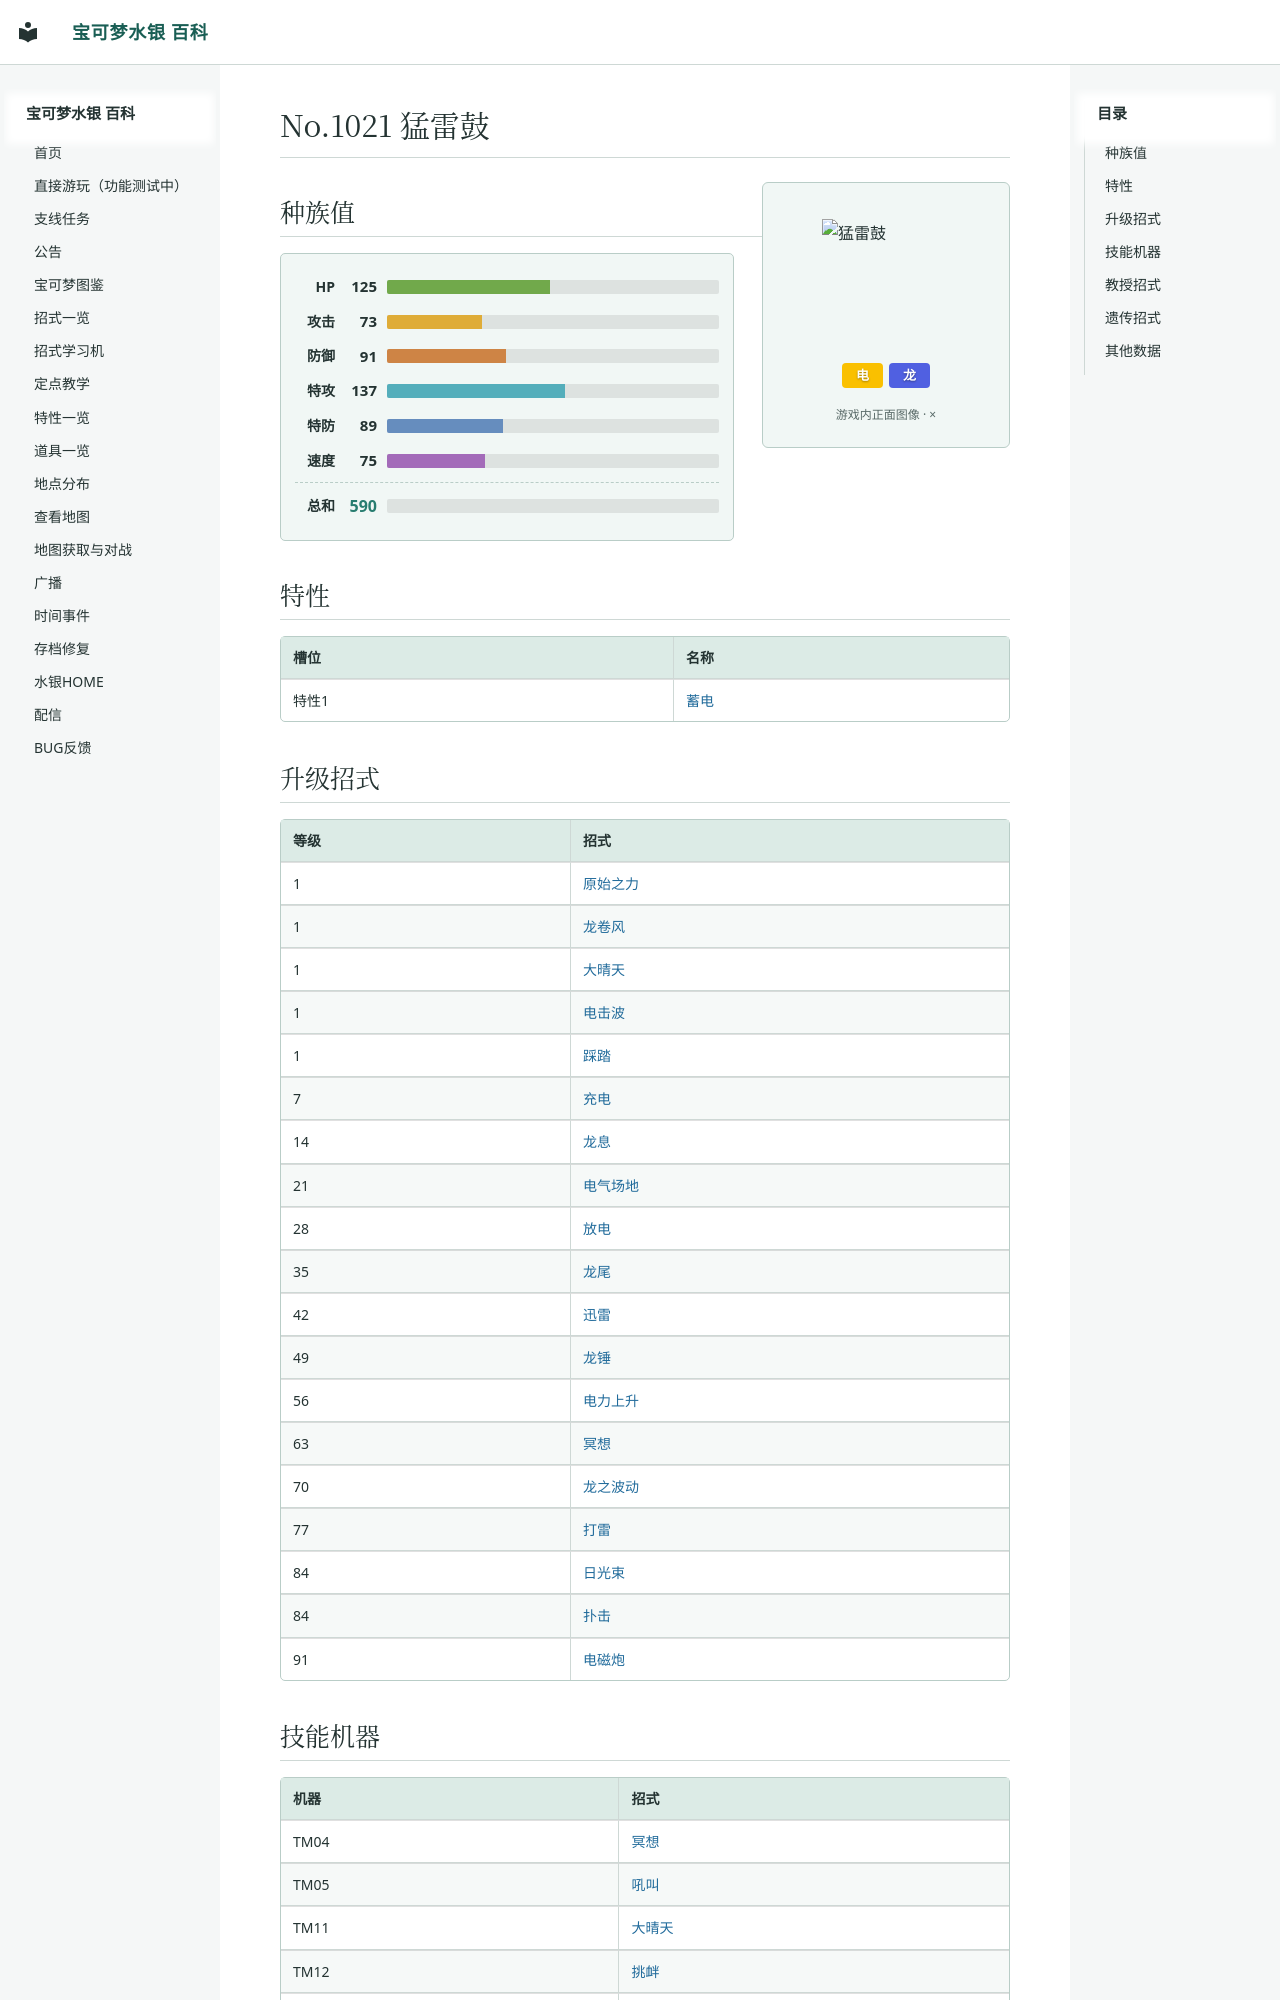

repository: Sum-Light/azoth-wiki · page: pokemon/1547_猛雷鼓/index.html · generator: mkdocs

# No.1021 猛雷鼓

<div class="pk-head">
<img class="pk-sprite" width="128" height="128" style="image-rendering:pixelated" src="../sprites/1547.png?v=0e819058" alt="猛雷鼓">
<div class="pk-head-types">
<span class="pk-type" style="background:#FAC000">电</span>
<span class="pk-type" style="background:#5060E1">龙</span>
</div>
</div>

## 种族值

<div class="pk-stats">
<div class="pk-stat"><span class="pk-stat-name">HP</span><span class="pk-stat-val">125</span><span class="pk-bar pk-bar-hp"><i style="width:49.0%"></i></span></div>
<div class="pk-stat"><span class="pk-stat-name">攻击</span><span class="pk-stat-val">73</span><span class="pk-bar pk-bar-atk"><i style="width:28.6%"></i></span></div>
<div class="pk-stat"><span class="pk-stat-name">防御</span><span class="pk-stat-val">91</span><span class="pk-bar pk-bar-def"><i style="width:35.7%"></i></span></div>
<div class="pk-stat"><span class="pk-stat-name">特攻</span><span class="pk-stat-val">137</span><span class="pk-bar pk-bar-spa"><i style="width:53.7%"></i></span></div>
<div class="pk-stat"><span class="pk-stat-name">特防</span><span class="pk-stat-val">89</span><span class="pk-bar pk-bar-spd"><i style="width:34.9%"></i></span></div>
<div class="pk-stat"><span class="pk-stat-name">速度</span><span class="pk-stat-val">75</span><span class="pk-bar pk-bar-spe"><i style="width:29.4%"></i></span></div>
<div class="pk-stat pk-stat-total"><span class="pk-stat-name">总和</span><span class="pk-stat-val">590</span><span class="pk-bar"></span></div>
</div>

## 特性

| 槽位 | 名称 |
|---|---|
| 特性1 | [蓄电](../abilities/0010_蓄电.md) |
